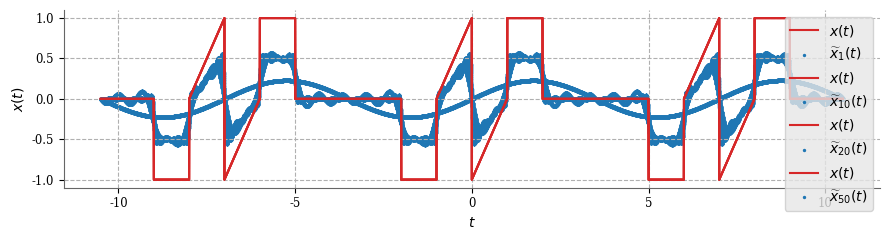

Recreate this plot in Python.
import numpy as np
import matplotlib.pyplot as plt

T = 7
omega_0 = 2 * np.pi / T
a_0 = 0
t = np.linspace(-(T+T/2), (T+T/2), 50_000)

def x_original(t, T):
    t_mod = (t +T/2) % T - T/2
    x = np.zeros_like(t_mod)
    x[(t_mod >= -2) & (t_mod < -1)] = -1
    x[(t_mod >= -1) & (t_mod < 0)] = t_mod[(t_mod >= -1) & (t_mod < 0)] + 1
    x[(t_mod >= 0) & (t_mod < 1)] = t_mod[(t_mod >= 0) & (t_mod < 1)] - 1
    x[(t_mod >= 1) & (t_mod < 2)] = 1
    return x

x_t = x_original(t, T)

def x_fourier(t, N):
    x = a_0
    for k in range(1, N+1):
        a_k = (1/T) * (-2j *(np.sin(k*omega_0) + k*omega_0*np.cos(k*omega_0)*(1-2*np.cos(k*omega_0)))) / (k**2 * omega_0**2)
        x += a_k * np.exp(1j * k * omega_0 * t)
    return x

x1 = x_fourier(t, 1)
x10 = x_fourier(t, 10)
x20 = x_fourier(t, 20)
x50 = x_fourier(t, 50)

config = {
    'axes.spines.right': False,
    'axes.spines.top': False,
    'axes.edgecolor': '.4',
    'axes.labelcolor': '.0',
    'axes.titlesize': 'medium', # ou 'medium', ou 'large'
    'axes.labelsize': 'medium', # ou 'small' ou 'medium'
    'figure.autolayout': True,
    'figure.figsize': (9, 2.5),
    'font.family': ['serif'],
    'font.size': 10.0,
    'grid.linestyle': '--',
    'legend.facecolor': '.9',
    'legend.frameon': True,
    'savefig.transparent': True,
    'text.color': '.0',
    'xtick.labelsize': 'small',
    'ytick.labelsize': 'small',
}

### PROCEDIMENTOS PADRÃO
plt.style.use([config])

# N = 1
plt.plot(t, x_t, color='tab:red', label='$x(t)$')
plt.scatter(x=t, y=x1.real, s=2, color='tab:blue', label='$\widetilde{x}_{1} (t)$ ')
plt.xlabel('$t$')
plt.ylabel('$x(t)$')
plt.grid(True)
plt.legend()
plt.show()

# N = 10
plt.plot(t, x_t, color='tab:red', label='$x(t)$')
plt.scatter(x=t, y=x10.real, s=2, color='tab:blue', label='$\widetilde{x}_{10} (t)$')
plt.xlabel('$t$')
plt.ylabel('$x(t)$')
plt.grid(True)
plt.legend()
plt.show()

# N = 20
plt.plot(t, x_t, color='tab:red', label='$x(t)$')
plt.scatter(x=t, y=x20.real, s=2, color='tab:blue', label='$\widetilde{x}_{20} (t)$')
plt.xlabel('$t$')
plt.ylabel('$x(t)$')
plt.grid(True)
plt.legend()
plt.show()

# N = 50
plt.plot(t, x_t, color='tab:red', label='$x(t)$')
plt.scatter(x=t, y=x50.real, s=2, color='tab:blue', label='$\widetilde{x}_{50} (t)$')
plt.xlabel('$t$')
plt.ylabel('$x(t)$')
plt.grid(True)
plt.legend()
plt.show()